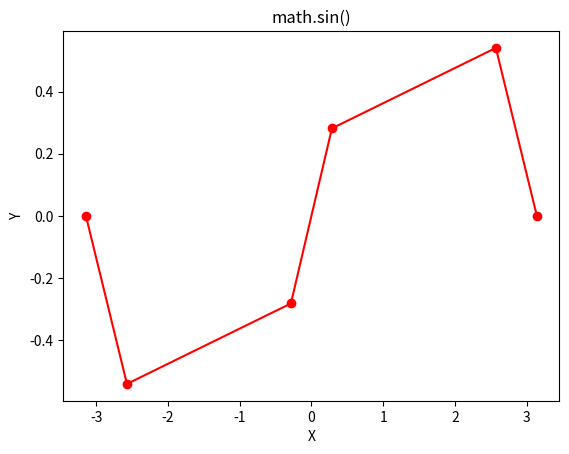

Here is the Python script that generated this plot:
# Python program showing
# Graphical representation of
# sin() function
import math
import matplotlib.pyplot as plt

in_array = [-3.14159265, -2.57039399, -0.28559933,
			0.28559933, 2.57039399, 3.14159265]

out_array = []

for i in range(len(in_array)):
	out_array.append(math.sin(in_array[i]))
	i += 1


print("in_array : ", in_array)
print("\nout_array : ", out_array)

# red for numpy.sin()
plt.plot(in_array, out_array, color = 'red', marker = "o")
plt.title("math.sin()")
plt.xlabel("X")
plt.ylabel("Y")
plt.show()
